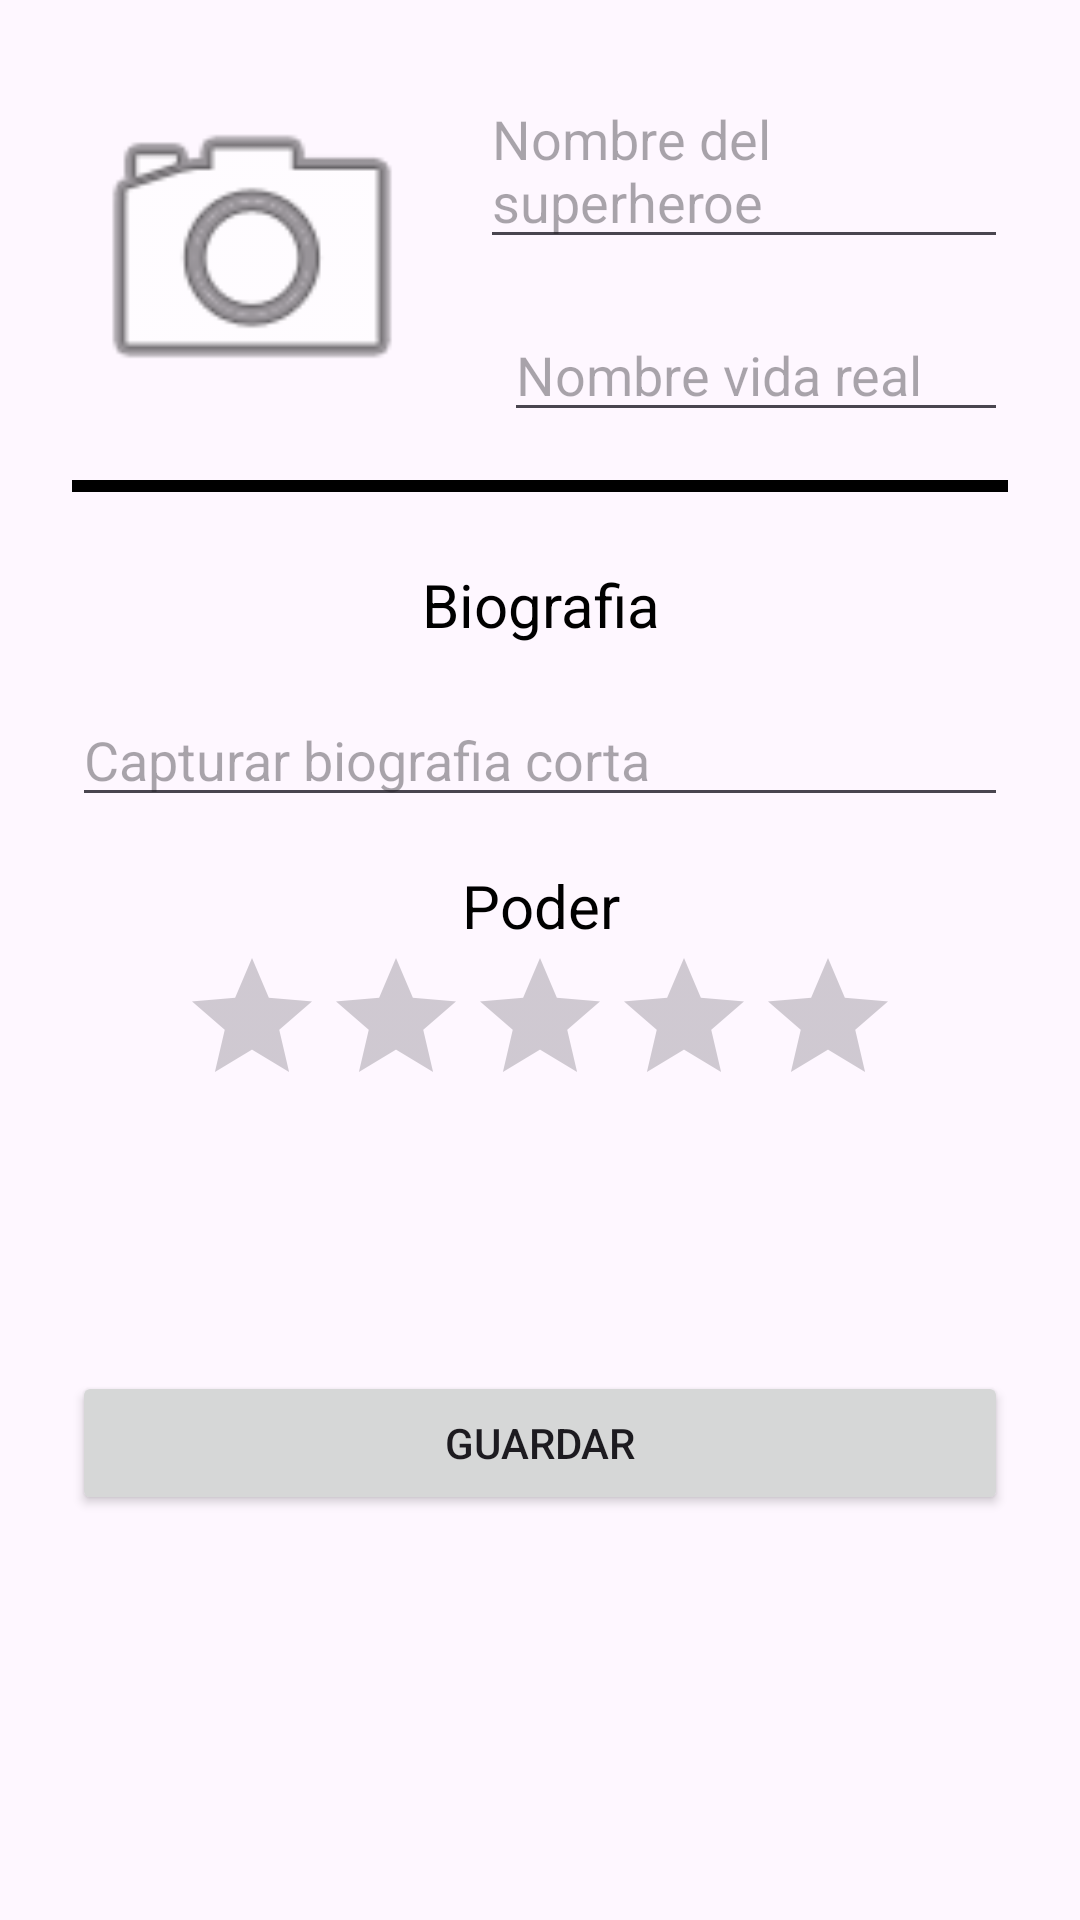

Write the Android layout XML for this screen, with the resource values it uses.
<!-- AndroidManifest.xml: application theme Theme.ListaSuperHeroes -->
<!-- res/layout/activity_main.xml -->
<?xml version="1.0" encoding="utf-8"?>
<layout xmlns:android="http://schemas.android.com/apk/res/android"
    xmlns:app="http://schemas.android.com/apk/res-auto"
    xmlns:tools="http://schemas.android.com/tools">

    <data>

    </data>

    <RelativeLayout
        android:id="@+id/main"
        android:layout_width="match_parent"
        android:layout_height="match_parent"
        android:padding="24dp"
        tools:context=".MainActivity">

        <ImageView
            android:id="@+id/heroe_imagen"
            android:layout_width="120dp"
            android:layout_height="120dp"
            android:src="@android:drawable/ic_menu_camera"/>

        <EditText
            android:id="@+id/heroe_nom_edit"
            android:layout_width="match_parent"
            android:layout_height="wrap_content"
            android:layout_toEndOf="@id/heroe_imagen"
            android:layout_alignTop="@id/heroe_imagen"
            android:layout_marginStart="16dp"
            android:hint="Nombre del superheroe"/>

        <EditText
            android:id="@+id/alter_nom_edit"
            android:layout_width="match_parent"
            android:layout_height="wrap_content"
            android:layout_toEndOf="@id/heroe_imagen"
            android:layout_alignBottom="@id/heroe_imagen"
            android:layout_marginStart="24dp"
            android:hint="Nombre vida real"/>

        <View
            android:id="@+id/divider"
            android:layout_width="match_parent"
            android:layout_height="4dp"
            android:layout_below="@id/heroe_imagen"
            android:layout_marginTop="16dp"
            android:background="@color/black"/>

        <TextView
            android:id="@+id/bio_text"
            android:layout_width="match_parent"
            android:layout_height="wrap_content"
            android:textColor="@color/black"
            android:layout_below="@id/divider"
            android:layout_marginTop="24dp"
            android:gravity="center"
            android:textSize="20sp"
            android:text="Biografia"/>

        <EditText
            android:layout_width="match_parent"
            android:layout_height="wrap_content"
            android:id="@+id/bio_edit"
            android:layout_below="@id/bio_text"
            android:layout_marginTop="16dp"
            android:hint="Capturar biografia corta"/>

       <TextView
           android:id="@+id/poder_text"
           android:layout_width="match_parent"
           android:layout_height="wrap_content"
           android:layout_marginTop="16dp"
           android:textColor="@color/black"
           android:layout_below="@id/bio_edit"
           android:gravity="center"
           android:textSize="20sp"
           android:text="Poder"/>

        <RatingBar
            android:id="@+id/poder_bar"
            android:layout_width="wrap_content"
            android:layout_height="wrap_content"
            android:layout_below="@id/poder_text"
            android:progressTint="@color/yellow"
            android:layout_centerHorizontal="true"/>

        <Button
            android:id="@+id/guardar_boton"
            android:layout_width="match_parent"
            android:layout_height="wrap_content"
            android:layout_alignParentBottom="true"
            android:layout_marginBottom="111dp"
            android:text="Guardar" />

    </RelativeLayout>
</layout>
<!-- resources referenced by this layout -->
<resources>
  <style name="Theme.ListaSuperHeroes" parent="Base.Theme.ListaSuperHeroes" />
  <style name="Base.Theme.ListaSuperHeroes" parent="Theme.Material3.DayNight.NoActionBar">
          
          
      </style>
  <!-- not gathered from this repository: default colours our renderer supplied (Android Studio template values) -->
  <color name="black">#FF000000</color>
</resources>
